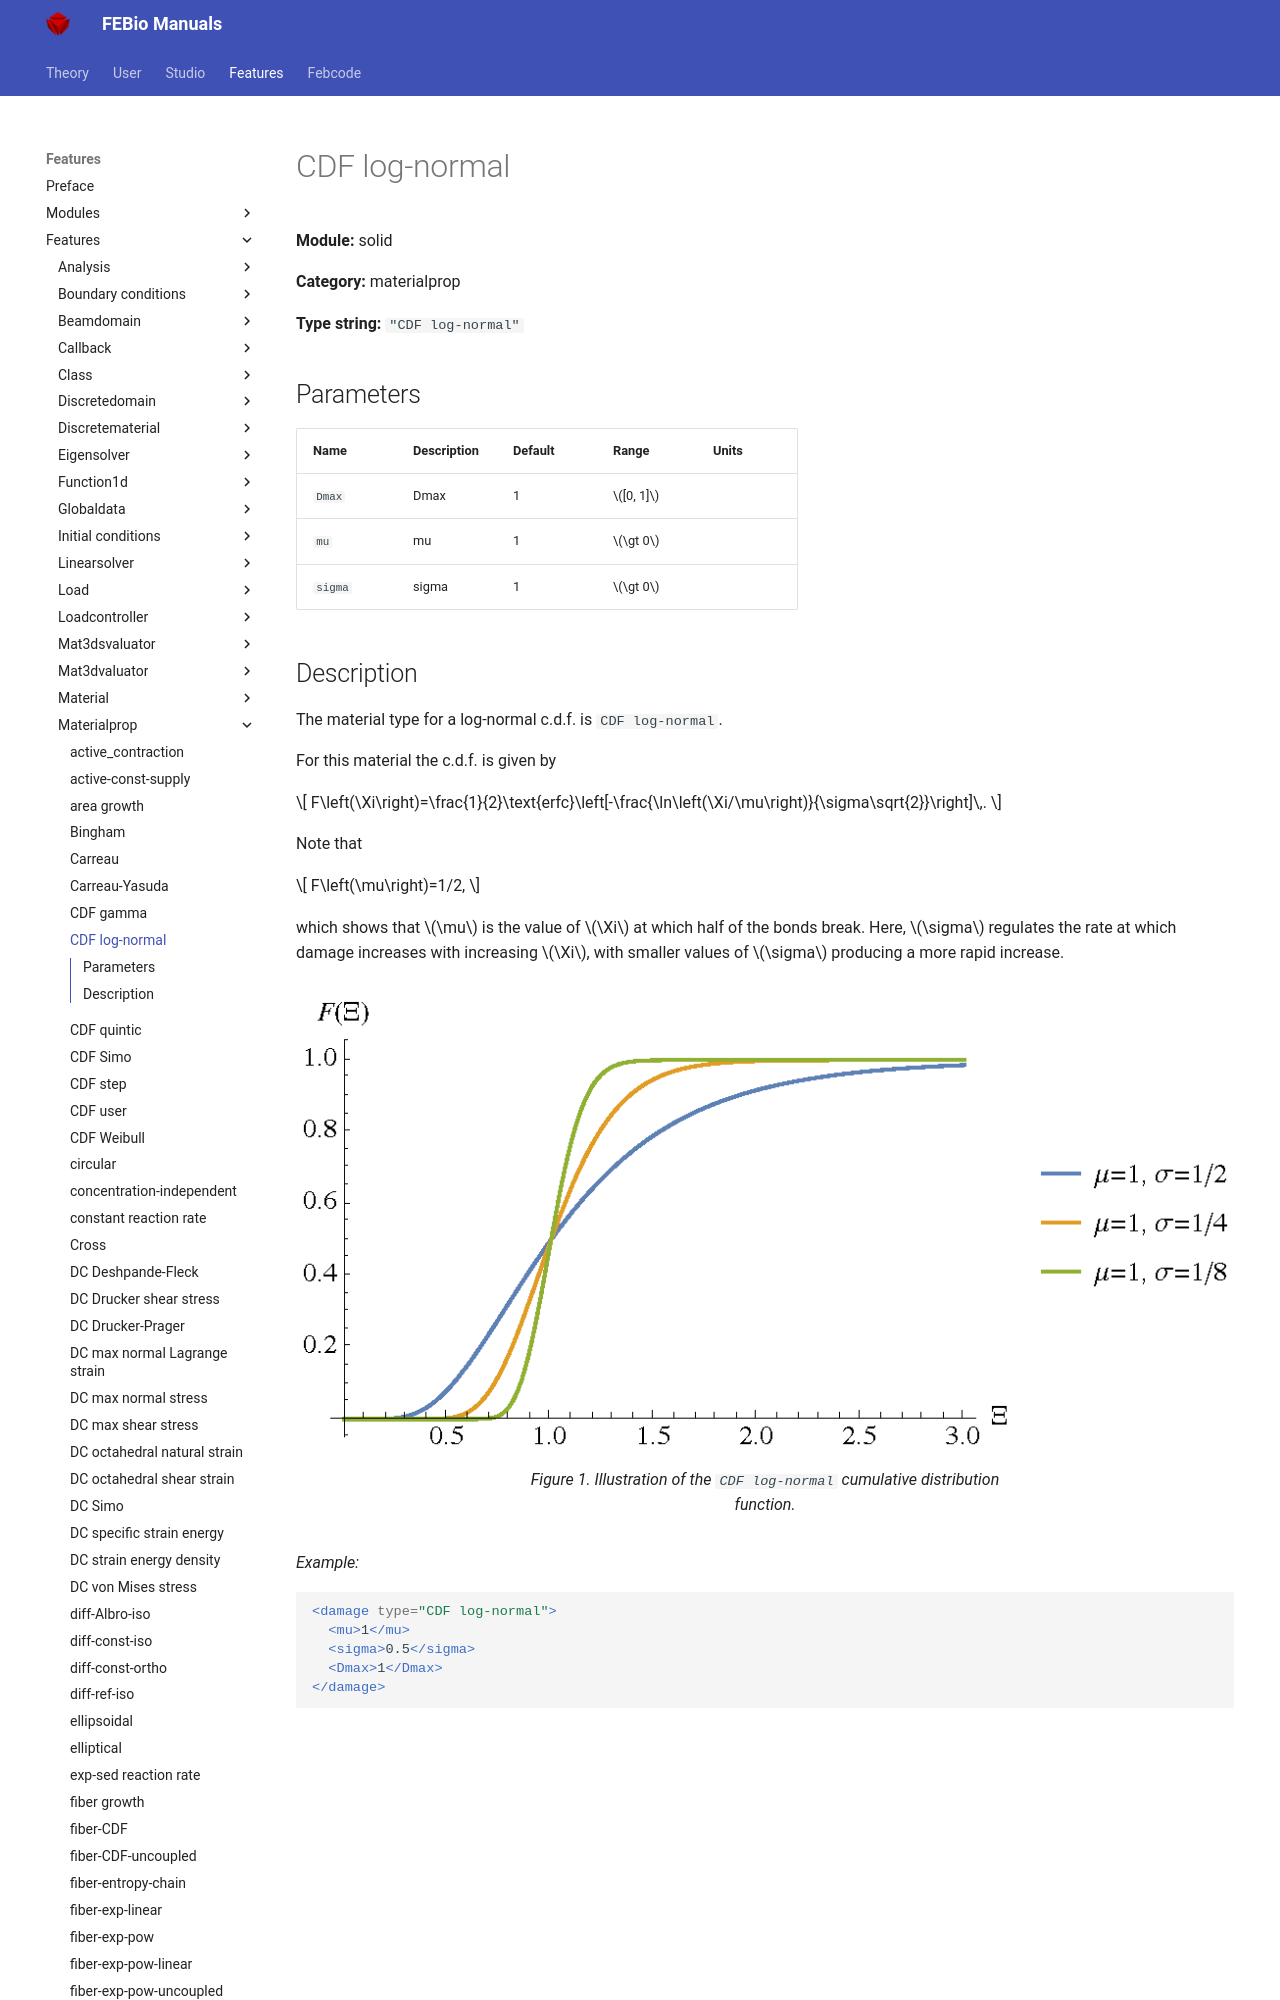

repository: febiosoftware/febio-docs · page: features/features/solid_materialprop_cdf_log-normal/index.html · generator: mkdocs

# CDF log-normal

**Module:** solid

**Category:** materialprop

**Type string:** `"CDF log-normal"`

## Parameters

| Name | Description | Default | Range | Units |
|------|-------------|---------|-------|-------|
| `Dmax` | Dmax | 1 | $[0, 1]$ |  |
| `mu` | mu | 1 | $\gt 0$ |  |
| `sigma` | sigma | 1 | $\gt 0$ |  |
